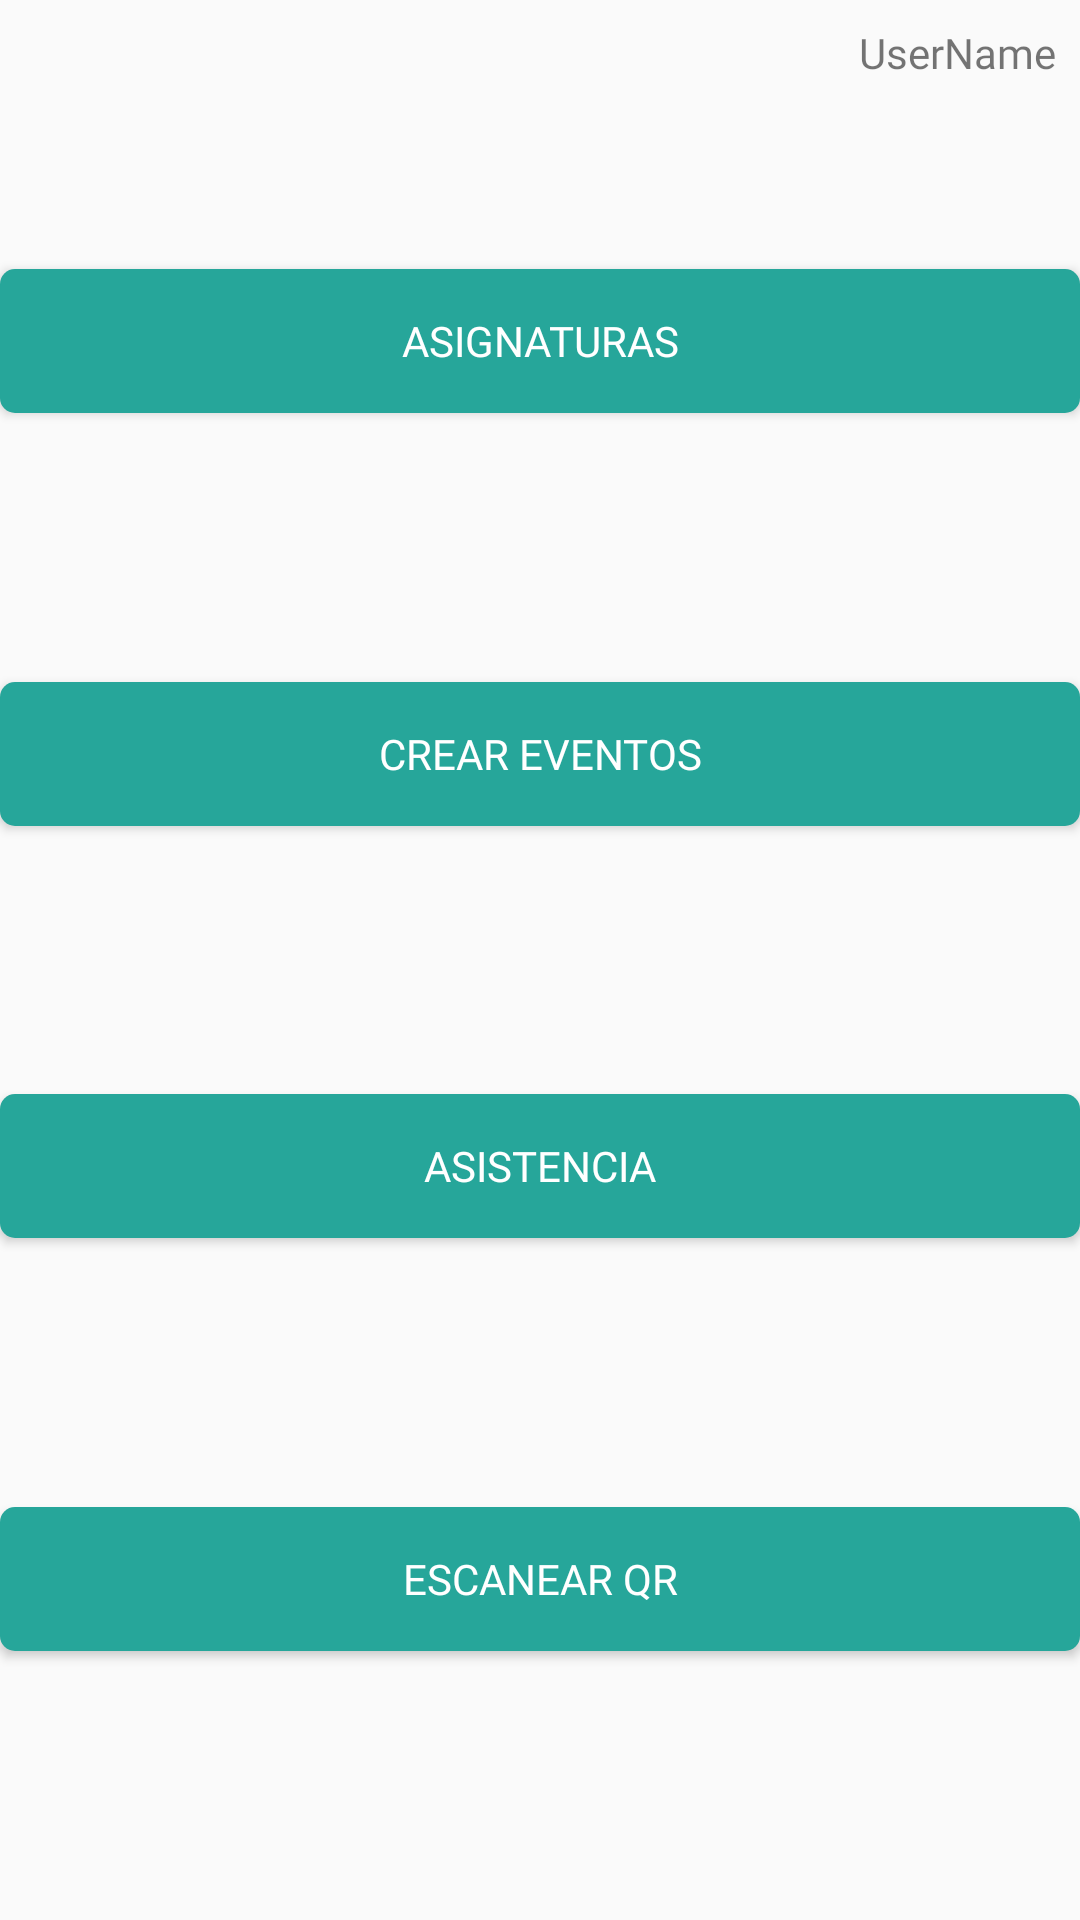

Android layout source for this screen:
<!-- AndroidManifest.xml: application theme Theme.Estublock -->
<!-- res/layout/activity_menu_page.xml -->
<?xml version="1.0" encoding="utf-8"?>
<androidx.constraintlayout.widget.ConstraintLayout xmlns:android="http://schemas.android.com/apk/res/android"
    xmlns:app="http://schemas.android.com/apk/res-auto"
    xmlns:tools="http://schemas.android.com/tools"
    android:layout_width="match_parent"
    android:layout_height="match_parent"
    tools:context=".MenuPageActivity">


    <Button
        android:id="@+id/mis_asignaturas"
        android:layout_width="match_parent"
        android:layout_height="wrap_content"
        android:background="@drawable/btn_custom"
        android:fontFamily="@font/roboto_regular"
        android:text="@string/mis_asignaturas"
        android:textColor="@android:color/white"
        app:layout_constraintBottom_toTopOf="@+id/crear_eventos"
        app:layout_constraintTop_toTopOf="parent" />

    <TextView
        android:id="@+id/nombre_logueado"
        android:layout_width="wrap_content"
        android:layout_height="wrap_content"
        android:layout_marginTop="8dp"
        android:layout_marginEnd="8dp"
        android:fontFamily="@font/roboto_regular"
        android:text="UserName"
        app:layout_constraintEnd_toEndOf="parent"
        app:layout_constraintTop_toTopOf="parent" />

    <Button
        android:id="@+id/crear_eventos"
        android:layout_width="match_parent"
        android:layout_height="wrap_content"
        android:background="@drawable/btn_custom"
        android:fontFamily="@font/roboto_regular"
        android:text="@string/crear_eventos"
        android:textColor="@android:color/white"
        app:layout_constraintTop_toBottomOf="@+id/mis_asignaturas"
        app:layout_constraintBottom_toTopOf="@+id/asistencia" />

    <Button
        android:id="@+id/asistencia"
        android:layout_width="match_parent"
        android:layout_height="wrap_content"
        android:background="@drawable/btn_custom"
        android:fontFamily="@font/roboto_regular"
        android:text="@string/asistencia"
        android:textColor="@android:color/white"
        app:layout_constraintTop_toBottomOf="@+id/crear_eventos"
        app:layout_constraintBottom_toTopOf="@+id/escanearQR" />


    <Button
        android:id="@+id/escanearQR"
        android:layout_width="match_parent"
        android:layout_height="wrap_content"
        android:background="@drawable/btn_custom"
        android:fontFamily="@font/roboto_regular"
        android:text="@string/escanear"
        android:textColor="@android:color/white"
        app:layout_constraintTop_toBottomOf="@+id/asistencia"
        app:layout_constraintBottom_toBottomOf="parent" />


</androidx.constraintlayout.widget.ConstraintLayout>
<!-- resources referenced by this layout -->
<resources>
  <!-- drawable btn_custom (drawable) -->
  <?xml version="1.0" encoding="utf-8"?>
  <shape xmlns:android="http://schemas.android.com/apk/res/android"
      android:padding="10dp"
      android:shape="rectangle" >
  
      <solid android:color="#26a69a" />
  
      <corners
          android:bottomLeftRadius="5dp"
          android:bottomRightRadius="5dp"
          android:topLeftRadius="5dp"
          android:topRightRadius="5dp" />
  
  </shape>
  <string name="asistencia">Asistencia</string>
  <string name="crear_eventos">Crear Eventos</string>
  <string name="escanear">Escanear QR</string>
  <string name="mis_asignaturas">Asignaturas</string>
  <style name="Theme.Estublock" parent="Theme.AppCompat.Light.DarkActionBar">
  
          
  
          
          <item name="colorPrimary">@color/colorPrimary</item>
          <item name="colorPrimaryDark">@color/colorPrimaryDark</item>
          <item name="colorAccent">@color/colorAccent</item>
      </style>
  <color name="colorPrimary">#00796b</color>
  <color name="colorPrimaryDark">#00695C</color>
  <color name="colorAccent">#FF4081</color>
</resources>
